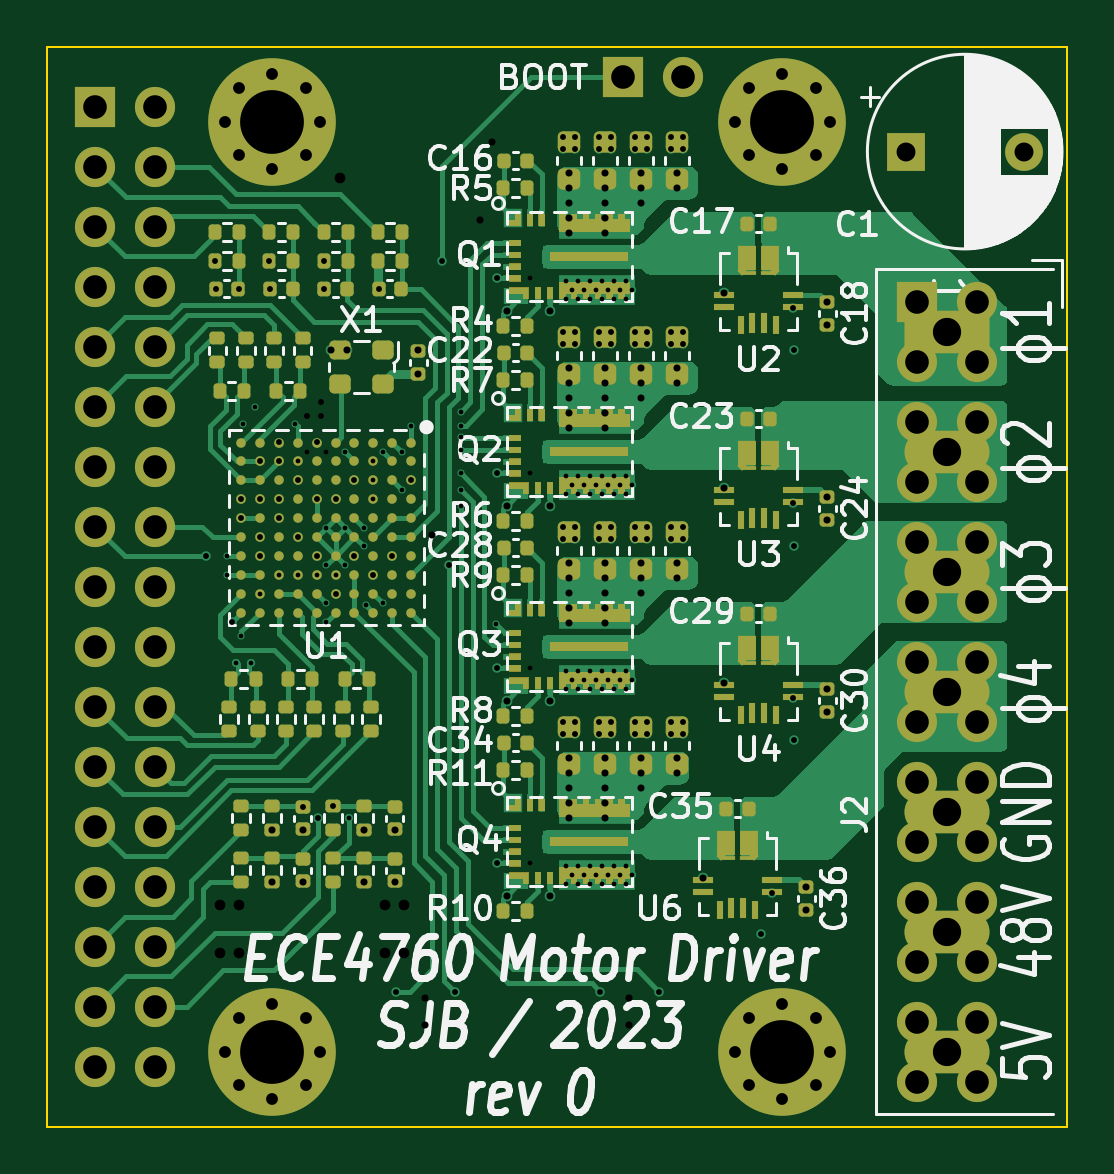
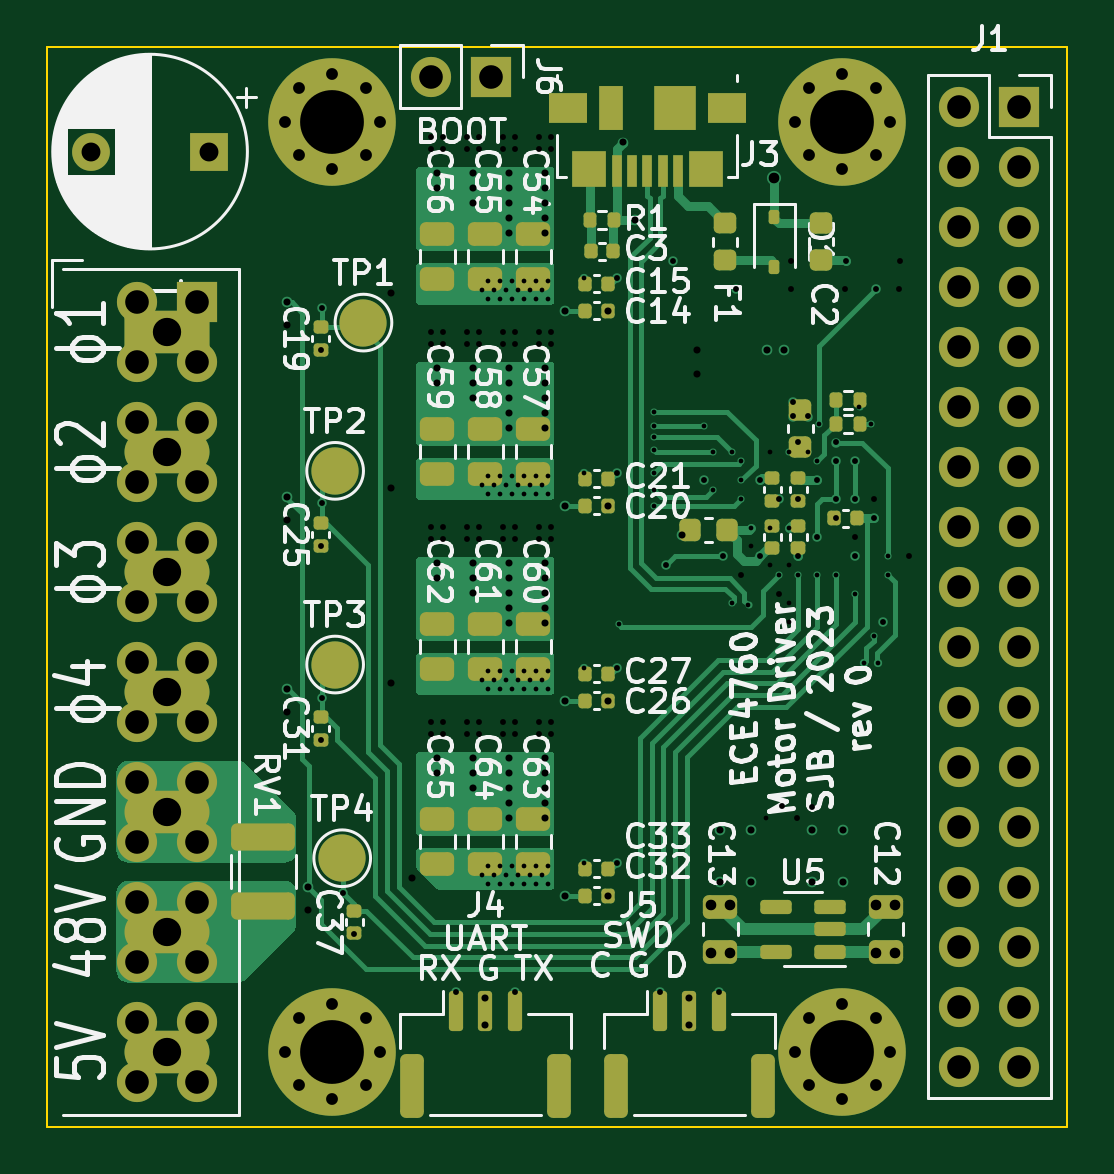
Circuit board: 10 layer files. Board 43.2 x 45.7 mm.
- bottom_copper: ECE4760 Motor Driver-B_Cu.gbl (42847 bytes)
- bottom_mask: ECE4760 Motor Driver-B_Mask.gbs (10029 bytes)
- paste: ECE4760 Motor Driver-B_Paste.gbp (6606 bytes)
- bottom_silk: ECE4760 Motor Driver-B_Silkscreen.gbo (123961 bytes)
- outline: ECE4760 Motor Driver-Edge_Cuts.gm1 (693 bytes)
- top_copper: ECE4760 Motor Driver-F_Cu.gtl (88831 bytes)
- top_mask: ECE4760 Motor Driver-F_Mask.gts (27049 bytes)
- paste: ECE4760 Motor Driver-F_Paste.gtp (9622 bytes)
- top_silk: ECE4760 Motor Driver-F_Silkscreen.gto (125187 bytes)
- drill: ECE4760 Motor Driver.drl (7050 bytes)

=== bottom_copper: ECE4760 Motor Driver-B_Cu.gbl (42847 bytes, source omitted) ===
=== bottom_mask: ECE4760 Motor Driver-B_Mask.gbs (10029 bytes, source omitted) ===
=== paste: ECE4760 Motor Driver-B_Paste.gbp (6606 bytes, source omitted) ===
=== bottom_silk: ECE4760 Motor Driver-B_Silkscreen.gbo (123961 bytes, source omitted) ===
=== outline: ECE4760 Motor Driver-Edge_Cuts.gm1 ===
%TF.GenerationSoftware,KiCad,Pcbnew,(7.0.0)*%
%TF.CreationDate,2023-11-06T15:13:21-05:00*%
%TF.ProjectId,ECE4760 Motor Driver,45434534-3736-4302-904d-6f746f722044,rev?*%
%TF.SameCoordinates,Original*%
%TF.FileFunction,Profile,NP*%
%FSLAX46Y46*%
G04 Gerber Fmt 4.6, Leading zero omitted, Abs format (unit mm)*
G04 Created by KiCad (PCBNEW (7.0.0)) date 2023-11-06 15:13:21*
%MOMM*%
%LPD*%
G01*
G04 APERTURE LIST*
%TA.AperFunction,Profile*%
%ADD10C,0.100000*%
%TD*%
G04 APERTURE END LIST*
D10*
X76200000Y-40640000D02*
X119380000Y-40640000D01*
X119380000Y-40640000D02*
X119380000Y-86360000D01*
X119380000Y-86360000D02*
X76200000Y-86360000D01*
X76200000Y-86360000D02*
X76200000Y-40640000D01*
M02*

=== top_copper: ECE4760 Motor Driver-F_Cu.gtl (88831 bytes, source omitted) ===
=== top_mask: ECE4760 Motor Driver-F_Mask.gts (27049 bytes, source omitted) ===
=== paste: ECE4760 Motor Driver-F_Paste.gtp (9622 bytes, source omitted) ===
=== top_silk: ECE4760 Motor Driver-F_Silkscreen.gto (125187 bytes, source omitted) ===
=== drill: ECE4760 Motor Driver.drl (7050 bytes, source omitted) ===
